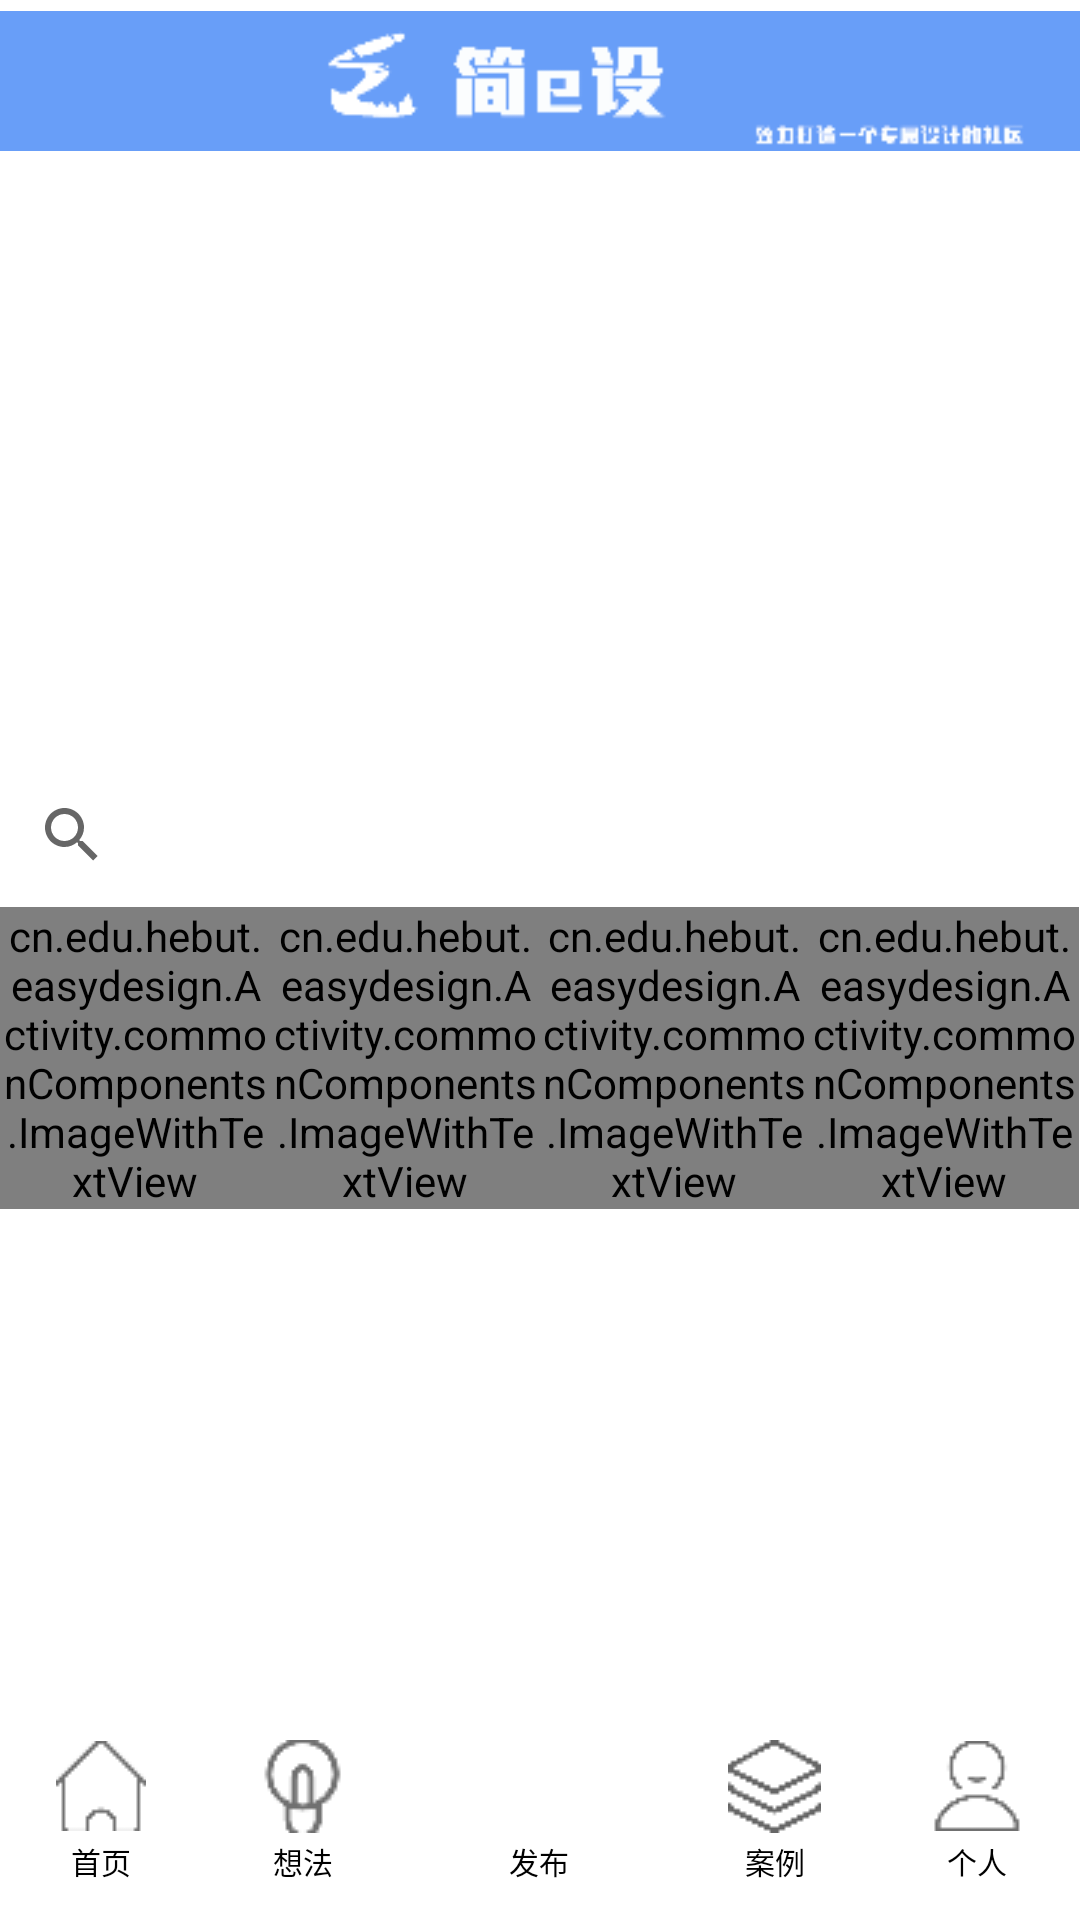

Write the Android layout XML for this screen, with the resource values it uses.
<!-- AndroidManifest.xml: application theme Theme.MaterialComponents.Light.NoActionBar -->
<!-- res/layout/activity_main.xml -->
<?xml version="1.0" encoding="utf-8"?>
<RelativeLayout xmlns:android="http://schemas.android.com/apk/res/android"
    xmlns:app="http://schemas.android.com/apk/res-auto"
    android:layout_width="match_parent"
    android:layout_height="match_parent">

    <LinearLayout
        android:layout_width="match_parent"
        android:layout_height="match_parent"
        android:orientation="vertical">

        <ImageView
            android:id="@+id/imageView2"
            android:layout_width="wrap_content"
            android:layout_height="wrap_content"
            android:paddingTop="-5sp"
            android:paddingBottom="-5sp"
            app:srcCompat="@drawable/taitou" />

        <ScrollView
            android:layout_width="match_parent"
            android:layout_height="wrap_content"
            android:layout_gravity="center"
            android:id="@+id/scroll">

            <LinearLayout
                android:layout_width="match_parent"
                android:layout_height="wrap_content"
                android:orientation="vertical">

                <androidx.viewpager.widget.ViewPager
                    android:id="@+id/viewpager"
                    android:layout_width="match_parent"
                    android:layout_height="200dp"
                    android:layout_gravity="top"
                    android:adjustViewBounds="true" />

                <LinearLayout
                    android:id="@+id/points"
                    android:layout_width="match_parent"
                    android:layout_height="10dp"
                    android:layout_marginTop="-10dp"
                    android:gravity="center"
                    android:orientation="horizontal">

                </LinearLayout>


                <SearchView
                    android:id="@+id/search_bar"
                    android:layout_width="match_parent"
                    android:layout_height="match_parent">

                </SearchView>

                <LinearLayout
                    android:id="@+id/tubiao"
                    android:layout_width="match_parent"
                    android:layout_height="wrap_content"
                    android:layout_gravity="center_horizontal"
                    android:orientation="horizontal">

                    <cn.edu.hebut.easydesign.Activity.commonComponents.ImageWithTextView
                        android:id="@+id/home_card_first"
                        android:layout_width="0dp"
                        android:layout_height="wrap_content"
                        android:layout_weight="0.1"
                        app:image="@drawable/shubiao"
                        app:text="@string/home_page_first" />

                    <cn.edu.hebut.easydesign.Activity.commonComponents.ImageWithTextView
                        android:id="@+id/home_card_second"
                        android:layout_width="0dp"
                        android:layout_height="wrap_content"
                        android:layout_weight="0.1"
                        app:image="@drawable/weixin"
                        app:text="@string/home_page_second" />

                    <cn.edu.hebut.easydesign.Activity.commonComponents.ImageWithTextView
                        android:id="@+id/home_card_third"
                        android:layout_width="0dp"
                        android:layout_height="wrap_content"
                        android:layout_weight="0.1"
                        app:image="@drawable/huojian"
                        app:text="@string/home_page_third" />

                    <cn.edu.hebut.easydesign.Activity.commonComponents.ImageWithTextView
                        android:id="@+id/home_card_forth"
                        android:layout_width="0dp"
                        android:layout_height="wrap_content"
                        android:layout_weight="0.1"
                        app:image="@drawable/bi"
                        app:text="@string/home_page_forth" />

                </LinearLayout>

            </LinearLayout>
        </ScrollView>

    </LinearLayout>

    <RadioGroup
        android:id="@+id/rg_main"
        android:layout_width="match_parent"
        android:layout_height="60dp"
        android:layout_alignParentBottom="true"
        android:alpha="1"
        android:background="#FFFFFF"
        android:orientation="horizontal">

        <RadioButton
            android:id="@+id/zhuye"
            style="@style/rb_style"
            android:layout_height="50dp"
            android:alpha="1"
            android:drawableTop="@drawable/shouye"
            android:text="@string/home" />

        <RadioButton
            android:id="@+id/idea"
            style="@style/rb_style"
            android:layout_height="50dp"
            android:drawableTop="@drawable/idea"
            android:text="@string/idea" />

        <RadioButton
            android:id="@+id/fabu"
            style="@style/rb_style_publish"
            android:layout_height="60dp"

            android:drawableTop="@drawable/wenzhang"
            android:text="@string/publish" />

        <RadioButton
            android:id="@+id/anli"
            style="@style/rb_style"
            android:layout_height="50dp"
            android:drawableTop="@drawable/anli"
            android:text="@string/project" />

        <RadioButton
            android:id="@+id/geren"
            style="@style/rb_style"
            android:layout_height="50dp"
            android:drawableTop="@drawable/person"
            android:text="@string/person" />


    </RadioGroup>

</RelativeLayout>
<!-- resources referenced by this layout -->
<resources>
  <!-- drawable anli: png bitmap (drawable-v24, 880 bytes) -->
  <!-- drawable bi: png bitmap (drawable-v24, 1030 bytes) -->
  <!-- drawable huojian: png bitmap (drawable-v24, 1614 bytes) -->
  <!-- drawable idea: png bitmap (drawable-v24, 995 bytes) -->
  <!-- drawable person: png bitmap (drawable-v24, 695 bytes) -->
  <!-- drawable shouye: png bitmap (drawable, 491 bytes) -->
  <!-- drawable shubiao: png bitmap (drawable-v24, 964 bytes) -->
  <!-- drawable taitou: png bitmap (drawable, 3587 bytes) -->
  <!-- drawable weixin: png bitmap (drawable-v24, 1200 bytes) -->
  <string name="home">首页</string>
  <string name="home_page_first">鼠标</string>
  <string name="home_page_forth">笔</string>
  <string name="home_page_second">微信</string>
  <string name="home_page_third">火箭</string>
  <string name="idea">想法</string>
  <string name="person">个人</string>
  <string name="project">案例</string>
  <string name="publish">发布</string>
  <style name="rb_style">
          <item name="android:textSize">10dp</item>
          <item name="android:layout_width">0dp</item>
          <item name="android:layout_weight">1</item>
          <item name="android:gravity">center</item>
          <item name="android:button">@null</item>
          <item name="android:textColor">#000000</item>
          <item name="android:layout_height">wrap_content</item>
      </style>
  <style name="rb_style_publish">
          <item name="android:textSize">10dp</item>
          <item name="android:layout_width">0dp</item>
          <item name="android:layout_weight">1.333</item>
          <item name="android:gravity">center</item>
          <item name="android:button">@null</item>
          <item name="android:textColor">#000000</item>
          <item name="android:layout_height">wrap_content</item>
      </style>
</resources>
